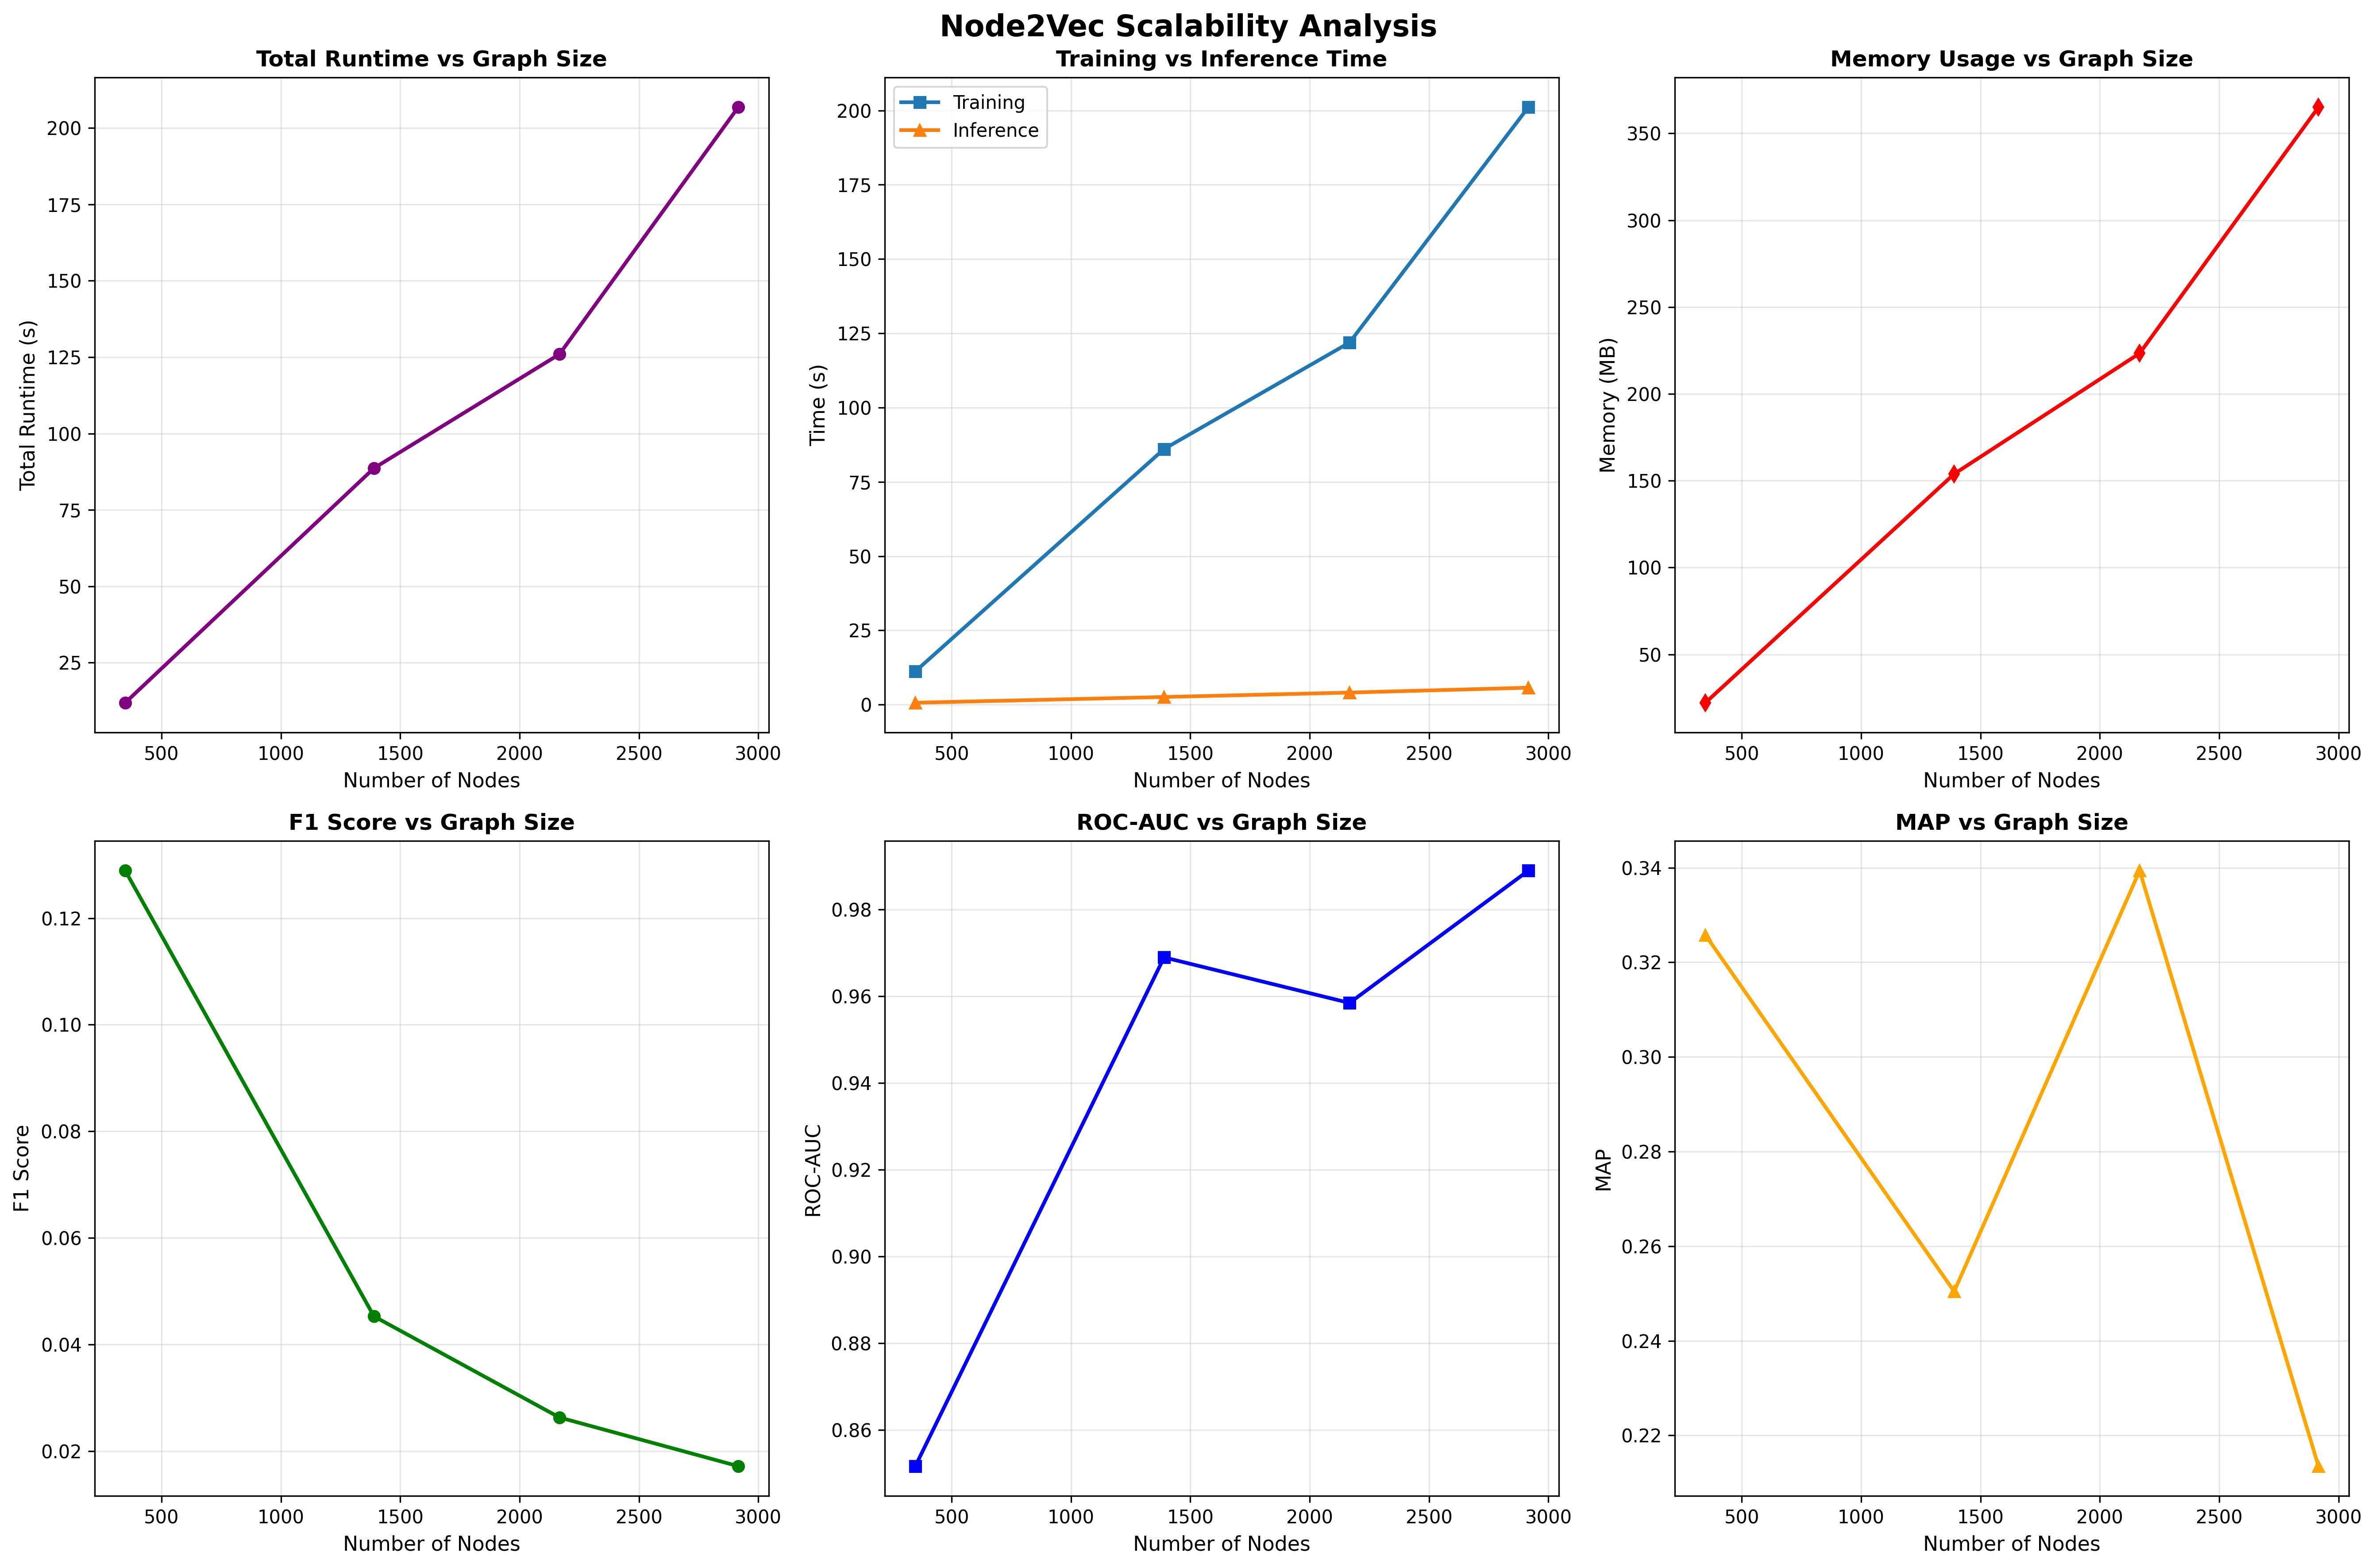

Source data for this figure (header and first rows):
graph_id, nodes, edges, p, q, num_walks, walk_length, train_time, inference_time, total_runtime, memory_mb, sample_size, precision, recall, f1_score, roc_auc, map, true_positives
1, 348, 2866, 0.7, 0.7, 10, 80, 11.22, 0.6628, 11.88, 22.13, 50, 0.1414, 0.1185, 0.1289, 0.8516, 0.3258, 68
2, 1390, 30654, 0.7, 0.7, 10, 80, 86.06, 2.599, 88.66, 153.9, 50, 0.303, 0.02447, 0.04528, 0.9689, 0.2504, 150
3, 2167, 45414, 0.7, 0.7, 10, 80, 121.9, 4.079, 126, 223.4, 50, 0.2525, 0.01387, 0.0263, 0.9584, 0.3394, 126
4, 2916, 76190, 0.7, 0.7, 10, 80, 201.1, 5.721, 206.8, 365.1, 50, 0.2722, 0.008859, 0.01716, 0.9889, 0.2135, 135
